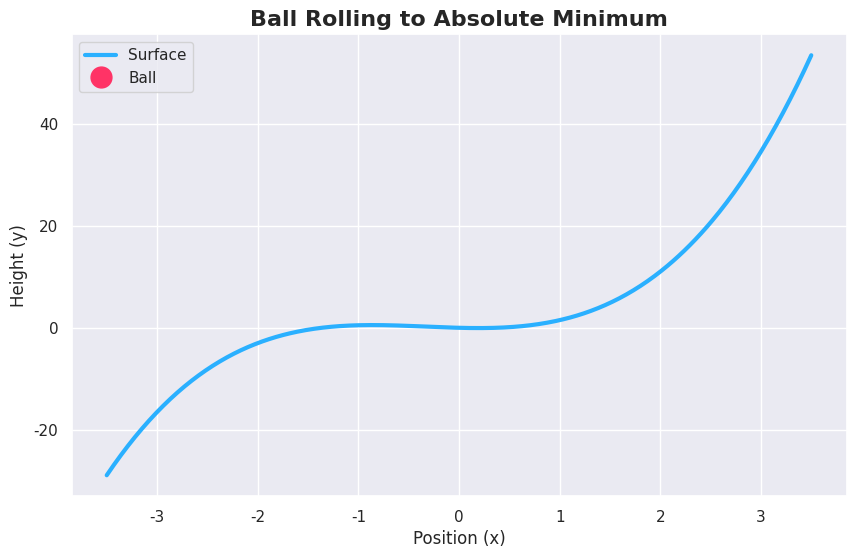

Source code (Python):
import numpy as np
import matplotlib.pyplot as plt
from matplotlib.animation import FuncAnimation
import seaborn as sns

# Set a smooth, modern visual theme
sns.set_theme(style="darkgrid")

# 1. Define the landscape (The Bowl)
def f(x):
    # A polynomial that forms a bowl and a clear absolute minimum
    return x**3 + x**2 - 0.5 * x

def df(x):
    # The derivative (slope) tells us how steep the bowl is at any point x
    return 0.4 * x**3 + 0.2 * x - 0.5

# 2. Simulation Parameters
learning_rate = 0.01  # How strongly gravity pulls it down the slope
momentum = 0.1      # How much speed it retains (inertia). 0 = no momentum, 1 = no friction
num_steps = 1200

# Initial conditions
x_curr = 3.0          # Drop the ball high up on the right side
v_curr = 0.0          # Initial velocity is zero
trajectory = []       # Store positions for the animation

# 3. Run the Physics Simulation
for _ in range(num_steps):
    trajectory.append(x_curr)
    grad = df(x_curr)
    
    # Velocity is a mix of previous speed (momentum) and the new slope (gravity)
    v_curr = momentum * v_curr - learning_rate * grad
    
    # Move the ball based on its velocity
    x_curr += v_curr

# 4. Set up the Visualization
fig, ax = plt.subplots(figsize=(10, 6))
x_vals = np.linspace(-3.5, 3.5, 500)
y_vals = f(x_vals)

# Draw the landscape
ax.plot(x_vals, y_vals, color='#2ab0ff', lw=3, label='Surface')
ax.set_title("Ball Rolling to Absolute Minimum", fontsize=16, fontweight='bold')
ax.set_xlabel("Position (x)")
ax.set_ylabel("Height (y)")

# Create the ball object (starts empty)
ball, = ax.plot([], [], 'o', color='#ff3366', markersize=15, zorder=5, label='Ball')
ax.legend()

# 5. Animation Functions
def init():
    ball.set_data([], [])
    return ball,

def update(frame):
    # Get the ball's position at the current frame
    x = trajectory[frame]
    y = f(x)
    # Update the visual ball marker
    ball.set_data([x], [y])
    return ball,

# 6. Run the Animation
# blit=True ensures only the ball is redrawn, making the animation much smoother
ani = FuncAnimation(
    fig, 
    update, 
    frames=num_steps, 
    init_func=init, 
    blit=True, 
    interval=40 # 40ms per frame = 25 FPS
)

# Note: If you want to save this to a file, you can uncomment the line below 
# (requires ffmpeg to be installed on your system)
# ani.save('rolling_ball.mp4', fps=30)

# Display the interactive window
plt.show()
